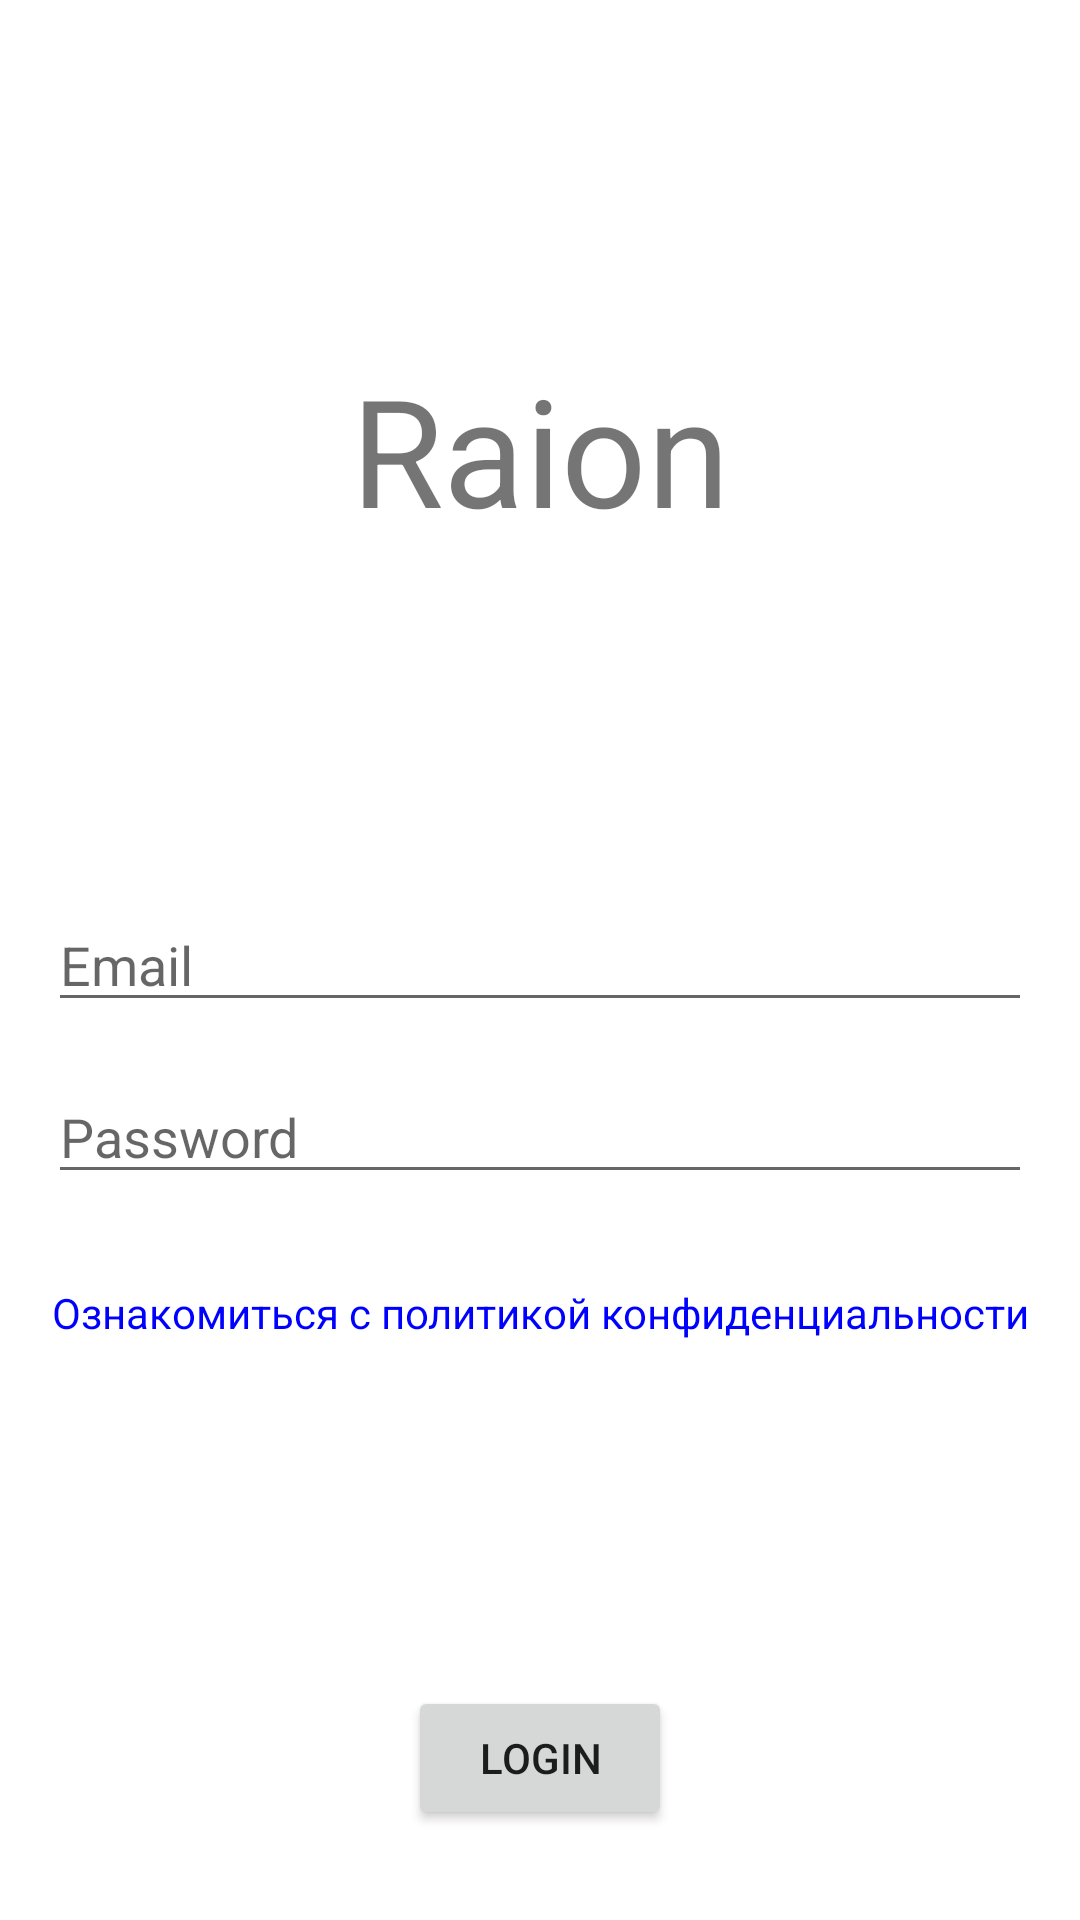

Write the Android layout XML for this screen, with the resource values it uses.
<!-- AndroidManifest.xml: application theme Theme.Illumination -->
<!-- res/layout/login_fragment.xml -->
<?xml version="1.0" encoding="utf-8"?>
<androidx.constraintlayout.widget.ConstraintLayout
    xmlns:android="http://schemas.android.com/apk/res/android"
    xmlns:tools="http://schemas.android.com/tools"
    android:layout_width="match_parent"
    android:layout_height="match_parent"
    tools:context=".presentation.login.LoginFragment"
    xmlns:app="http://schemas.android.com/apk/res-auto">

    <TextView
        android:id="@+id/label"
        android:layout_width="wrap_content"
        android:layout_height="wrap_content"
        android:text="Raion"
        android:textSize="50dp"
        app:layout_constraintBottom_toTopOf="@+id/email"
        app:layout_constraintEnd_toEndOf="parent"
        app:layout_constraintStart_toStartOf="parent"
        app:layout_constraintTop_toTopOf="parent" />

    <EditText
        android:id="@+id/email"
        android:hint="Email"
        android:layout_width="match_parent"
        android:layout_height="wrap_content"
        android:layout_margin="16dp"
        app:layout_constraintTop_toTopOf="parent"
        app:layout_constraintStart_toStartOf="parent"
        app:layout_constraintEnd_toEndOf="parent"
        app:layout_constraintBottom_toBottomOf="parent"
        />

    <EditText
        android:id="@+id/password"
        android:layout_width="match_parent"
        android:layout_height="wrap_content"
        android:layout_margin="16dp"
        android:hint="Password"
        app:layout_constraintTop_toBottomOf="@+id/email"
        app:layout_constraintStart_toStartOf="parent"
        app:layout_constraintEnd_toEndOf="parent"
        />

    <TextView
        android:id="@+id/privacyPolicyText"
        android:layout_width="match_parent"
        android:layout_height="wrap_content"
        android:layout_marginHorizontal="16dp"
        android:layout_marginTop="30dp"
        android:gravity="center"
        android:text="Ознакомиться с политикой конфиденциальности"
        android:textColor="@color/link"
        app:layout_constraintEnd_toEndOf="parent"
        app:layout_constraintStart_toStartOf="parent"
        app:layout_constraintTop_toBottomOf="@+id/password" />



    <Button
        android:id="@+id/login"
        android:layout_width="wrap_content"
        android:layout_height="wrap_content"
        android:text="login"
        android:layout_marginBottom="30dp"
        app:layout_constraintBottom_toBottomOf="parent"
        app:layout_constraintEnd_toEndOf="parent"
        app:layout_constraintStart_toStartOf="parent" />

</androidx.constraintlayout.widget.ConstraintLayout>
<!-- resources referenced by this layout -->
<resources>
  <color name="link">#0000FF</color>
  <style name="Theme.Illumination" parent="Theme.MaterialComponents.DayNight.NoActionBar">
          
          <item name="colorPrimary">@color/purple_500</item>
          <item name="colorPrimaryVariant">@color/purple_700</item>
          <item name="colorOnPrimary">@color/white</item>
          
          <item name="colorSecondary">@color/teal_200</item>
          <item name="colorSecondaryVariant">@color/teal_700</item>
          <item name="colorOnSecondary">@color/black</item>
          
          <item name="android:statusBarColor" tools:targetApi="l">?attr/colorPrimaryVariant</item>
          
      </style>
  <color name="purple_500">#FF6200EE</color>
  <color name="purple_700">#FF3700B3</color>
  <color name="white">#FFFFFFFF</color>
  <color name="teal_200">#FF03DAC5</color>
  <color name="teal_700">#FF018786</color>
  <color name="black">#492A81</color>
</resources>
